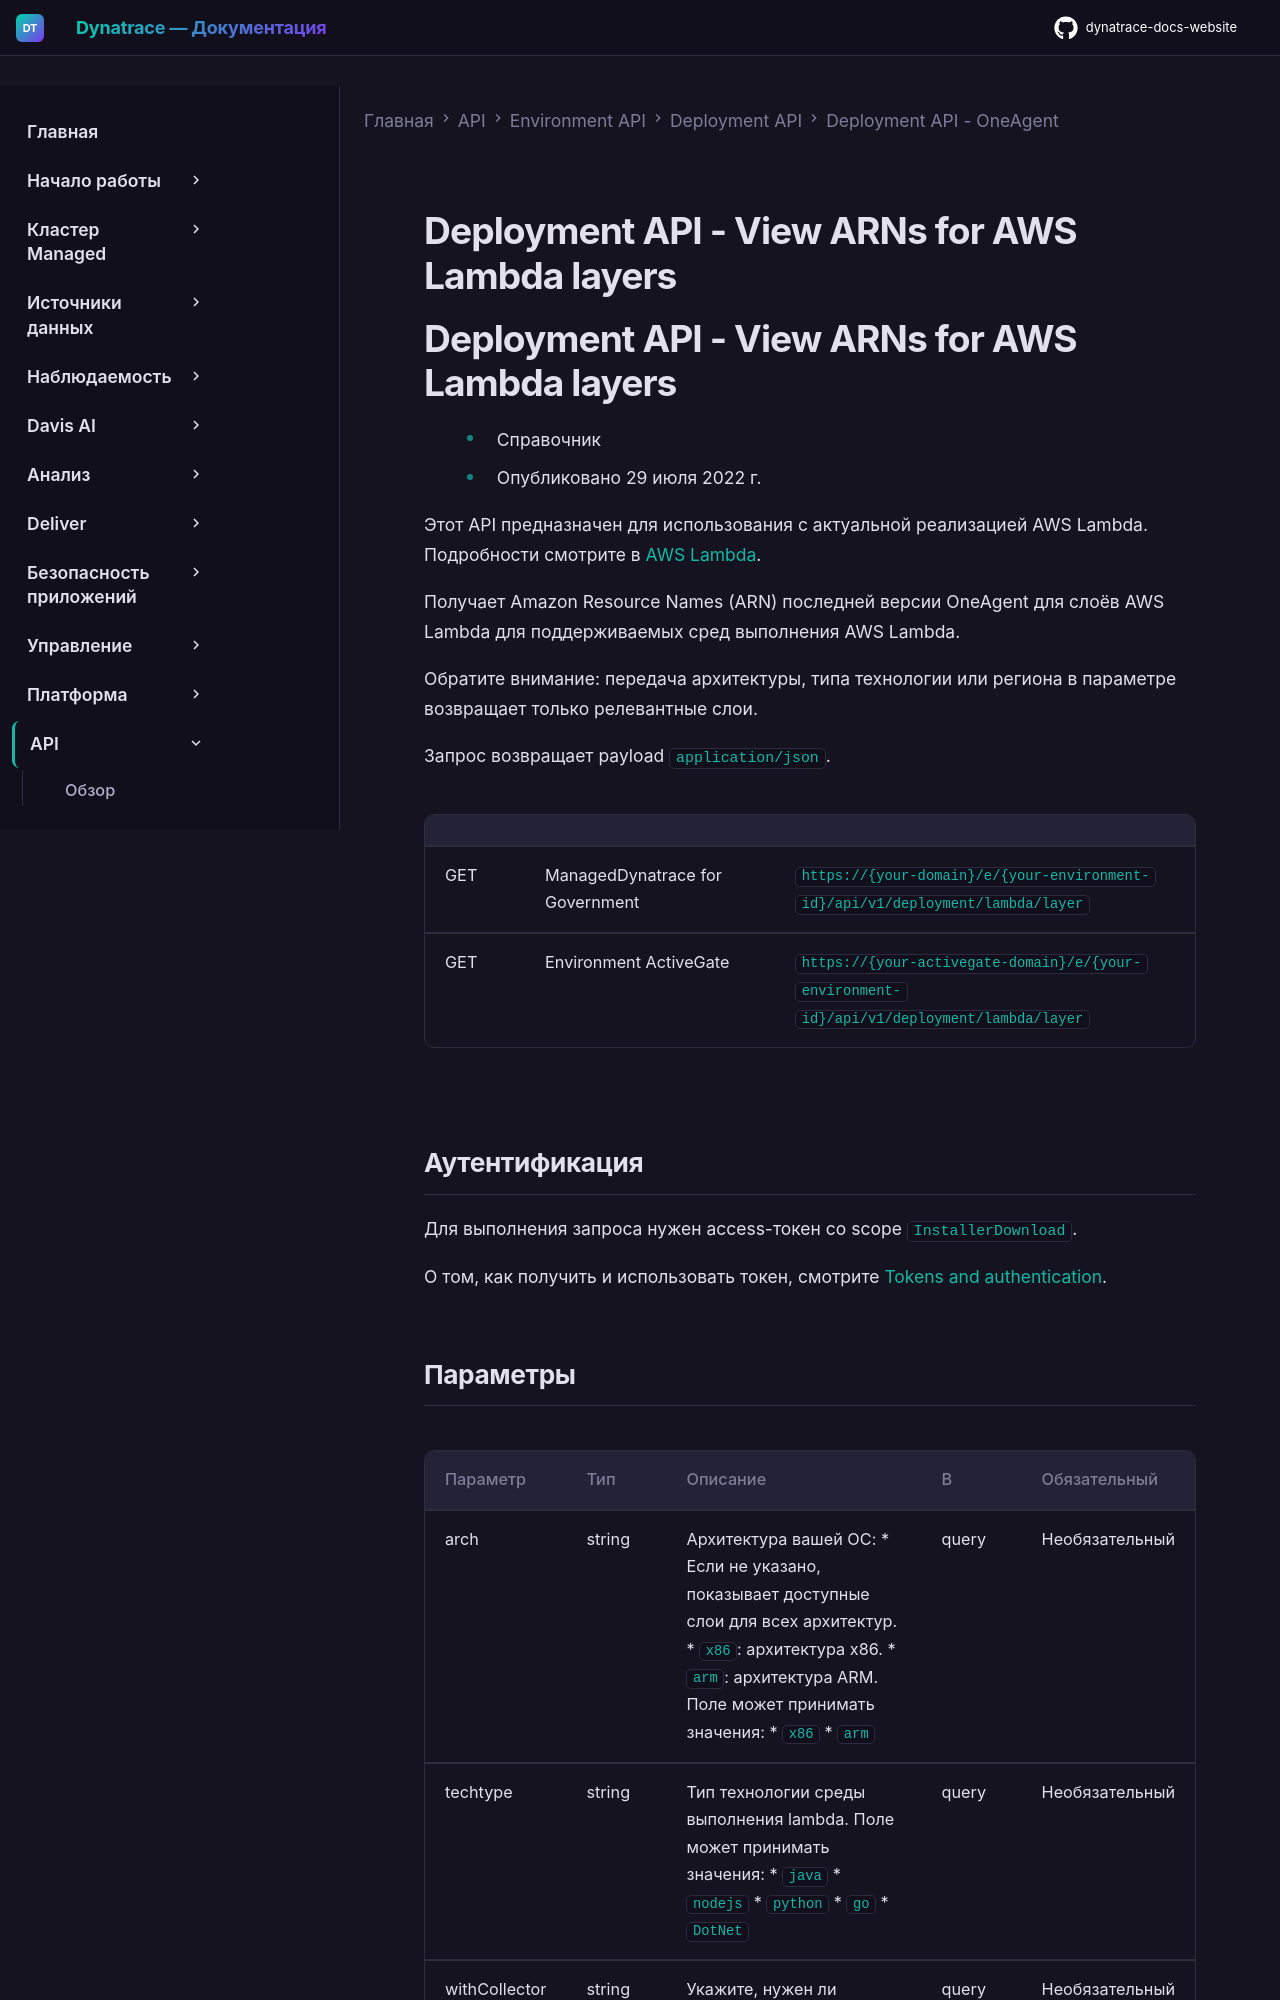

repository: Yerkebulan-Ardabayev/dynatrace-docs-website · page: managed-ru/dynatrace-api/environment-api/deployment/oneagent/get-arns-for-lambda-layers/index.html · generator: mkdocs

---
title: Deployment API - View ARNs for AWS Lambda layers
source: https://docs.dynatrace.com/managed/dynatrace-api/environment-api/deployment/oneagent/get-arns-for-lambda-layers
scraped: 2026-05-12T11:58:25.644497
---

# Deployment API - View ARNs for AWS Lambda layers

# Deployment API - View ARNs for AWS Lambda layers

* Справочник
* Опубликовано 29 июля 2022 г.

Этот API предназначен для использования с актуальной реализацией AWS Lambda. Подробности смотрите в [AWS Lambda](/managed/ingest-from/amazon-web-services/integrate-into-aws/aws-lambda-integration "Возможности AWS Lambda и варианты интеграции").

Получает Amazon Resource Names (ARN) последней версии OneAgent для слоёв AWS Lambda для поддерживаемых сред выполнения AWS Lambda.

Обратите внимание: передача архитектуры, типа технологии или региона в параметре возвращает только релевантные слои.

Запрос возвращает payload `application/json`.

|  |  |  |
| --- | --- | --- |
| GET | ManagedDynatrace for Government | `https://{your-domain}/e/{your-environment-id}/api/v1/deployment/lambda/layer` |
| GET | Environment ActiveGate | `https://{your-activegate-domain}/e/{your-environment-id}/api/v1/deployment/lambda/layer` |
